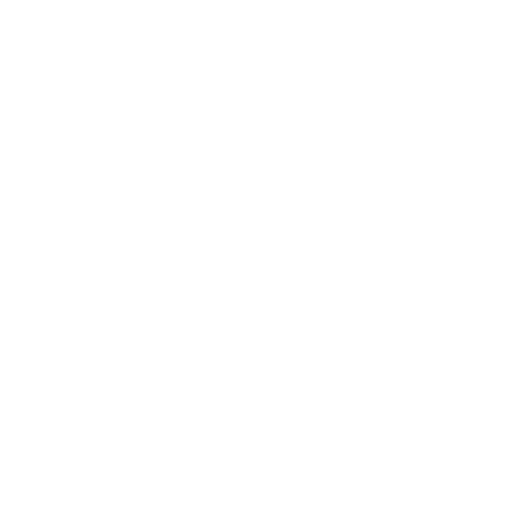
t = 0.00 s
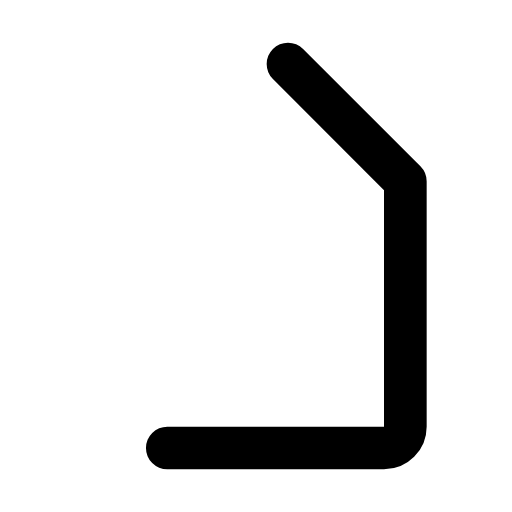
t = 0.30 s
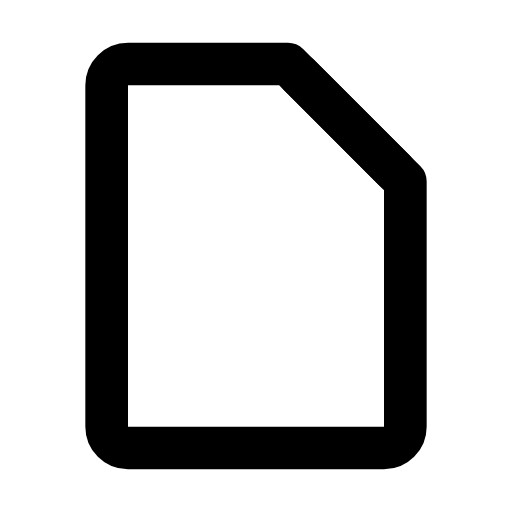
t = 0.60 s
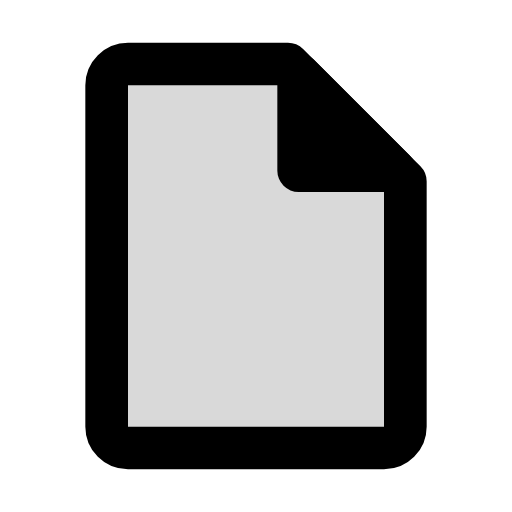
t = 0.88 s
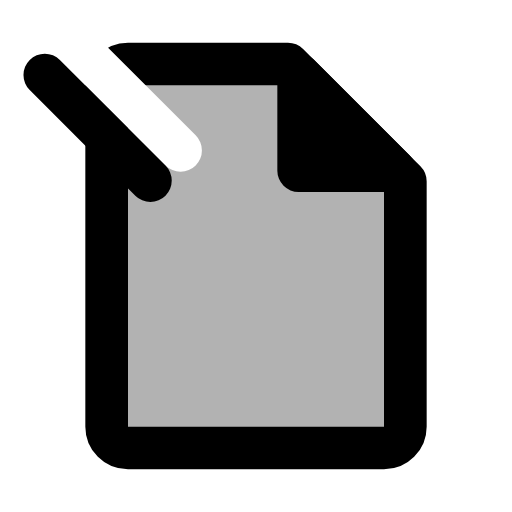
t = 1.15 s
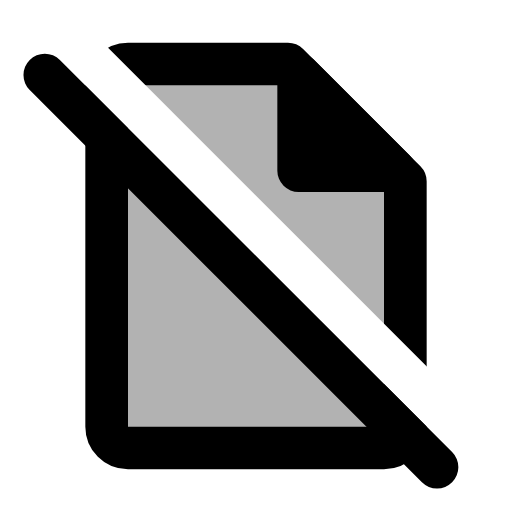
t = 1.45 s

The animated SVG that drew these frames (rendered in a browser with its animation timeline set to each time). Animation: 6 SMIL elements (animate=5,set=1); one cycle of 1.45 s.

<svg xmlns="http://www.w3.org/2000/svg" width="24" height="24" viewBox="0 0 24 24"><defs><mask id="SVG9YoMueRb"><g stroke-linecap="round" stroke-linejoin="round" stroke-width="2"><g fill="#fff" stroke="#fff"><path fill-opacity="0" stroke-dasharray="62" d="M13.5 3l5.5 5.5v11.5c0 0.55 -0.45 1 -1 1h-12c-0.55 0 -1 -0.45 -1 -1v-16c0 -0.55 0.45 -1 1 -1Z"><animate fill="freeze" attributeName="stroke-dashoffset" dur="0.6s" values="62;0"/><animate fill="freeze" attributeName="fill-opacity" begin="0.8s" dur="0.15s" to=".3"/></path><path d="M14 3.5l0 4.5l4.5 0Z" opacity="0"><set fill="freeze" attributeName="opacity" begin="0.6s" to="1"/><animate fill="freeze" attributeName="d" begin="0.6s" dur="0.2s" values="M14 3.5l2.25 2.25l2.25 2.25Z;M14 3.5l0 4.5l4.5 0Z"/></path></g><path fill="none" stroke="#000" stroke-dasharray="28" stroke-dashoffset="28" d="M-1 11h26" transform="rotate(45 12 12)"><animate fill="freeze" attributeName="stroke-dashoffset" begin="1.05s" dur="0.4s" to="0"/></path></g></mask></defs><path fill="currentColor" d="M0 0h24v24H0z" mask="url(#SVG9YoMueRb)"/><path fill="none" stroke="currentColor" stroke-dasharray="28" stroke-dashoffset="28" stroke-linecap="round" stroke-linejoin="round" stroke-width="2" d="M-1 13h26" transform="rotate(45 12 12)"><animate fill="freeze" attributeName="stroke-dashoffset" begin="1.05s" dur="0.4s" to="0"/></path></svg>
